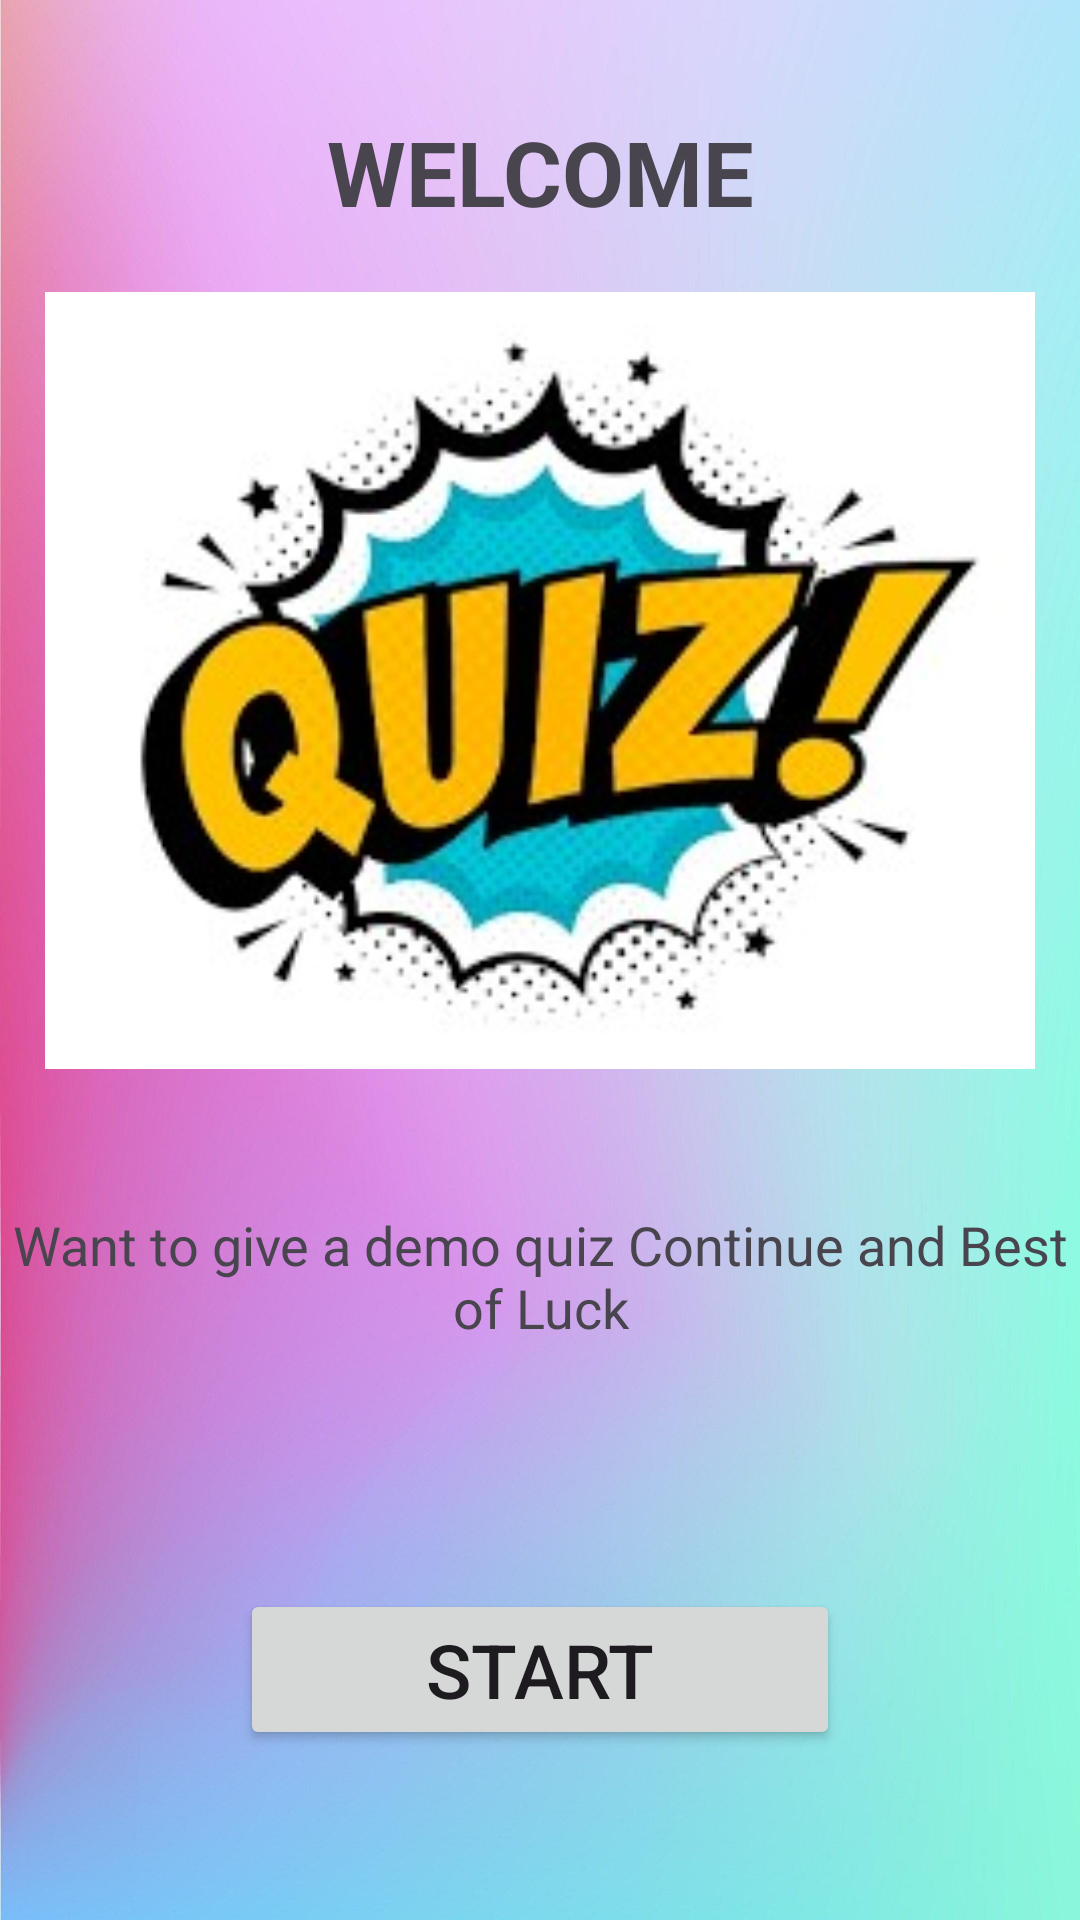

Reconstruct the res/layout file that produces this screen, plus the resources it refers to.
<!-- AndroidManifest.xml: application theme Theme.IQuizz -->
<!-- res/layout/fragment_demo.xml -->
<?xml version="1.0" encoding="utf-8"?>
<ScrollView xmlns:android="http://schemas.android.com/apk/res/android"
    xmlns:app="http://schemas.android.com/apk/res-auto"
    xmlns:tools="http://schemas.android.com/tools"
    android:layout_width="match_parent"

    android:background="@drawable/bg"
    android:layout_height="match_parent"
    tools:context=".ui.home.DemoFragment">
    <androidx.constraintlayout.widget.ConstraintLayout
        android:layout_width="match_parent"
        android:layout_height="wrap_content">

        <TextView
            android:id="@+id/textView"
            android:layout_width="match_parent"
            android:layout_height="wrap_content"
            android:text="@string/welcome"
            android:paddingBottom="20dp"
            android:textAlignment="center"

            android:textSize="30sp"
            android:textStyle="bold"

            app:layout_constraintBottom_toBottomOf="parent"
            app:layout_constraintEnd_toEndOf="parent"
            app:layout_constraintHorizontal_bias="0.0"
            app:layout_constraintStart_toStartOf="parent"
            app:layout_constraintTop_toTopOf="parent"

            app:layout_constraintVertical_bias="0.071" />

        <ImageView
            android:id="@+id/imageView"
            android:layout_width="match_parent"
            android:layout_height="259dp"
            android:contentDescription="@string/todo"
            android:src="@drawable/img_2"
            app:layout_constraintBottom_toBottomOf="parent"
            app:layout_constraintEnd_toEndOf="parent"
            app:layout_constraintHorizontal_bias="0.0"
            app:layout_constraintStart_toStartOf="parent"
            app:layout_constraintTop_toBottomOf="@+id/textView"
            app:layout_constraintVertical_bias="0.0" />

        <TextView
            android:id="@+id/textview3"
            android:layout_width="match_parent"
            android:layout_height="67dp"
            android:layout_marginTop="30dp"
            android:text="@string/q"
            android:textSize="18sp"
            android:textAlignment="center"

            app:layout_constraintBottom_toBottomOf="parent"
            app:layout_constraintEnd_toEndOf="parent"
            app:layout_constraintHorizontal_bias="0.0"
            app:layout_constraintStart_toStartOf="parent"
            app:layout_constraintTop_toBottomOf="@+id/imageView"
            app:layout_constraintVertical_bias="0.125" />

        <Button
            android:id="@+id/button2"
            android:layout_width="200dp"
            android:layout_height="wrap_content"
            android:text="@string/start"
            android:textSize="25sp"
            android:layout_marginTop="60dp"
            app:layout_constraintBottom_toBottomOf="parent"
            app:layout_constraintEnd_toEndOf="parent"
            app:layout_constraintStart_toStartOf="parent"
            app:layout_constraintTop_toBottomOf="@+id/textview3"


            />





    </androidx.constraintlayout.widget.ConstraintLayout>


</ScrollView>
<!-- resources referenced by this layout -->
<resources>
  <!-- drawable bg: jpg bitmap (drawable, 169311 bytes) -->
  <!-- drawable img_2: png bitmap (drawable, 50602 bytes) -->
  <string name="q">Want to give a demo quiz Continue and Best of Luck</string>
  <string name="start">START</string>
  <string name="todo">TODO</string>
  <string name="welcome">WELCOME</string>
  <style name="Theme.IQuizz" parent="Base.Theme.IQuizz" />
  <style name="Base.Theme.IQuizz" parent="Theme.Material3.DayNight.NoActionBar">
          
          
      </style>
</resources>
